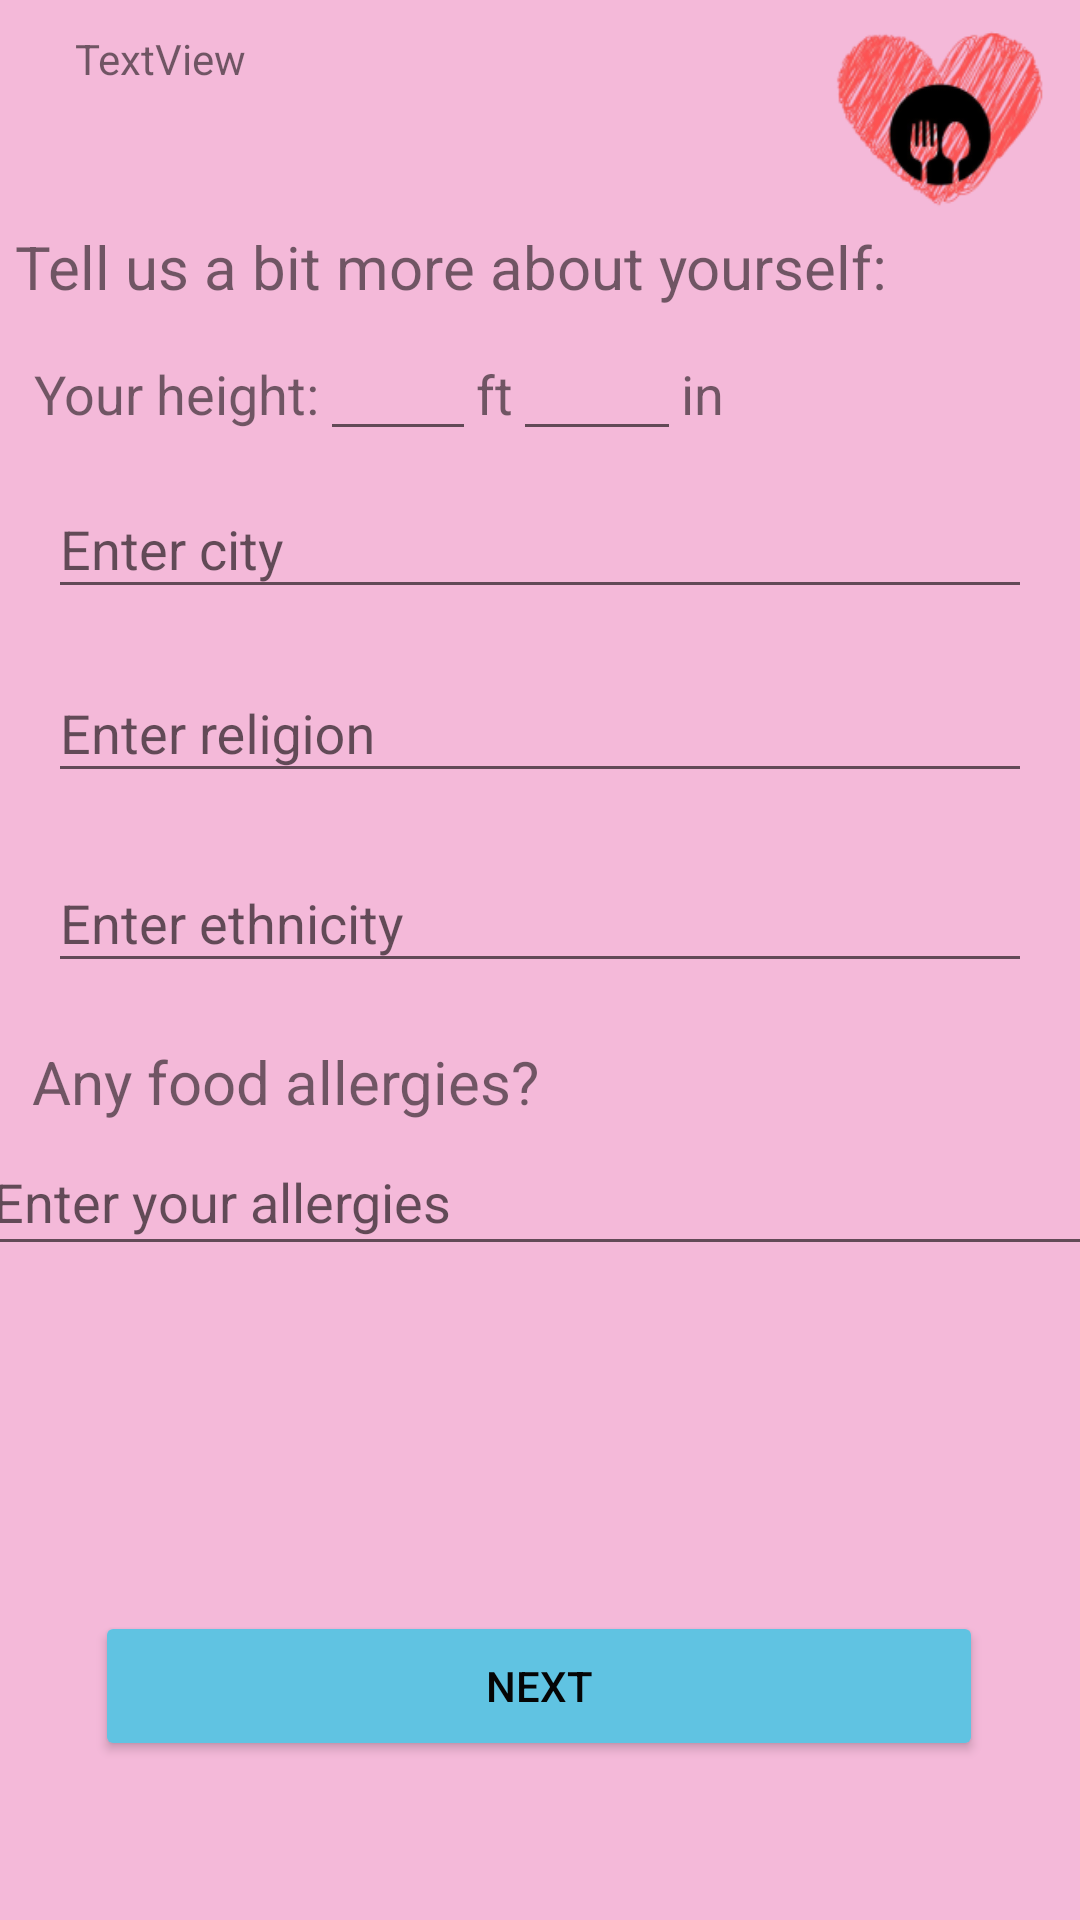

Layout XML and referenced resources for this Android screen:
<!-- AndroidManifest.xml: application theme Theme.AppCompat.Light.NoActionBar -->
<!-- res/layout/profile_setup2.xml -->
<?xml version="1.0" encoding="utf-8"?>
<androidx.constraintlayout.widget.ConstraintLayout xmlns:android="http://schemas.android.com/apk/res/android"
    xmlns:app="http://schemas.android.com/apk/res-auto"
    xmlns:tools="http://schemas.android.com/tools"
    android:layout_width="match_parent"
    android:layout_height="match_parent"
    android:background="#C3F2A5CF">

    <LinearLayout
        android:id="@+id/linearLayout2"
        android:layout_width="0dp"
        android:layout_height="60dp"
        android:layout_marginTop="10dp"
        android:orientation="horizontal"
        app:layout_constraintBottom_toBottomOf="parent"
        app:layout_constraintEnd_toEndOf="parent"
        app:layout_constraintStart_toStartOf="parent"
        app:layout_constraintTop_toTopOf="parent"
        app:layout_constraintVertical_bias="0.0">

        <ImageView
            android:id="@+id/imageView4"
            android:layout_width="60dp"
            android:layout_height="match_parent"
            android:layout_weight="1"
            app:srcCompat="@drawable/baseline_chevron_left_24" />

        <TextView
            android:id="@+id/textView5"
            android:layout_width="277dp"
            android:layout_height="match_parent"
            android:layout_weight="1"
            android:text="TextView" />

        <ImageView
            android:id="@+id/imageView5"
            android:layout_width="wrap_content"
            android:layout_height="wrap_content"
            android:layout_weight="1"
            app:srcCompat="@drawable/secondary_logo" />

    </LinearLayout>

    <TextView
        android:id="@+id/textView7"
        android:layout_width="wrap_content"
        android:layout_height="wrap_content"
        android:text="@string/profile_setup2_prompt"
        android:textSize="20sp"
        app:layout_constraintBottom_toBottomOf="parent"
        app:layout_constraintEnd_toEndOf="parent"
        app:layout_constraintHorizontal_bias="0.074"
        app:layout_constraintStart_toStartOf="parent"
        app:layout_constraintTop_toTopOf="parent"
        app:layout_constraintVertical_bias="0.123" />

    <LinearLayout
        android:id="@+id/linearLayout3"
        android:layout_width="wrap_content"
        android:layout_height="wrap_content"
        android:orientation="horizontal"
        app:layout_constraintBottom_toBottomOf="parent"
        app:layout_constraintEnd_toEndOf="parent"
        app:layout_constraintHorizontal_bias="0.087"
        app:layout_constraintStart_toStartOf="parent"
        app:layout_constraintTop_toTopOf="parent"
        app:layout_constraintVertical_bias="0.182">

        <TextView
            android:id="@+id/textView8"
            android:layout_width="wrap_content"
            android:layout_height="wrap_content"
            android:text="@string/height"
            android:textSize="18sp" />

        <EditText
            android:id="@+id/ft"
            android:layout_width="52dp"
            android:layout_height="wrap_content"
            android:layout_weight="1"
            android:contentDescription="@string/feet"
            android:ems="10"
            android:inputType="number" />

        <TextView
            android:id="@+id/textView9"
            android:layout_width="wrap_content"
            android:layout_height="wrap_content"
            android:layout_weight="1"
            android:text="@string/feet"
            android:textSize="18sp" />

        <EditText
            android:id="@+id/inch"
            android:layout_width="56dp"
            android:layout_height="wrap_content"
            android:layout_weight="1"
            android:contentDescription="@string/inches"
            android:ems="10"
            android:inputType="number" />

        <TextView
            android:id="@+id/textView10"
            android:layout_width="wrap_content"
            android:layout_height="wrap_content"
            android:layout_weight="1"
            android:text="@string/inches"
            android:textSize="18sp" />

    </LinearLayout>

    <androidx.recyclerview.widget.RecyclerView
        android:id="@+id/cityDropdown"
        android:layout_width="match_parent"
        android:layout_height="200dp"
        android:layout_marginHorizontal="16dp"
        android:background="@android:color/white"
        android:visibility="gone"
        app:layout_constraintTop_toBottomOf="@id/textInputLayout"
        app:layout_constraintStart_toStartOf="parent"
        app:layout_constraintEnd_toEndOf="parent"
        android:elevation="8dp"/>

    <com.google.android.material.textfield.TextInputLayout
        android:id="@+id/textInputLayout"
        android:layout_width="match_parent"
        android:layout_height="wrap_content"
        android:layout_margin="16dp"
        android:hint="Enter city"
        app:boxBackgroundMode="outline"
        app:hintEnabled="true"
        app:layout_constraintBottom_toBottomOf="parent"
        app:layout_constraintEnd_toEndOf="parent"
        app:layout_constraintStart_toStartOf="parent"
        app:layout_constraintTop_toTopOf="parent"
        app:layout_constraintVertical_bias="0.25">

        <com.google.android.material.textfield.TextInputEditText
            android:id="@+id/cityInput"
            android:layout_width="match_parent"
            android:layout_height="wrap_content"
            android:inputType="text" />
    </com.google.android.material.textfield.TextInputLayout>

    <androidx.recyclerview.widget.RecyclerView
        android:id="@+id/religionDropdown"
        android:layout_width="match_parent"
        android:layout_height="200dp"
        android:layout_marginHorizontal="16dp"
        android:background="@android:color/white"
        android:visibility="gone"
        app:layout_constraintTop_toBottomOf="@id/textInputLayout1"
        app:layout_constraintStart_toStartOf="parent"
        app:layout_constraintEnd_toEndOf="parent"
        android:elevation="8dp"/>

    <com.google.android.material.textfield.TextInputLayout
        android:id="@+id/textInputLayout1"
        android:layout_width="match_parent"
        android:layout_height="wrap_content"
        android:layout_margin="16dp"
        android:hint="Enter religion"
        app:boxBackgroundMode="outline"
        app:hintEnabled="true"
        app:layout_constraintBottom_toBottomOf="parent"
        app:layout_constraintEnd_toEndOf="parent"
        app:layout_constraintStart_toStartOf="parent"
        app:layout_constraintTop_toTopOf="parent"
        app:layout_constraintVertical_bias="0.359">

        <com.google.android.material.textfield.TextInputEditText
            android:id="@+id/religionInput"
            android:layout_width="match_parent"
            android:layout_height="wrap_content"
            android:inputType="text" />
    </com.google.android.material.textfield.TextInputLayout>

    <androidx.recyclerview.widget.RecyclerView
        android:id="@+id/ethnicityDropdown"
        android:layout_width="match_parent"
        android:layout_height="200dp"
        android:layout_marginHorizontal="16dp"
        android:background="@android:color/white"
        android:visibility="gone"
        app:layout_constraintTop_toBottomOf="@id/textInputLayout2"
        app:layout_constraintStart_toStartOf="parent"
        app:layout_constraintEnd_toEndOf="parent"
        android:elevation="8dp"/>

    <com.google.android.material.textfield.TextInputLayout
        android:id="@+id/textInputLayout2"
        android:layout_width="match_parent"
        android:layout_height="wrap_content"
        android:layout_margin="16dp"
        android:hint="Enter ethnicity"
        app:boxBackgroundMode="outline"
        app:hintEnabled="true"
        app:layout_constraintBottom_toBottomOf="parent"
        app:layout_constraintEnd_toEndOf="parent"
        app:layout_constraintHorizontal_bias="0.468"
        app:layout_constraintStart_toStartOf="parent"
        app:layout_constraintTop_toTopOf="parent"
        app:layout_constraintVertical_bias="0.472">

        <com.google.android.material.textfield.TextInputEditText
            android:id="@+id/ethnicityInput"
            android:layout_width="match_parent"
            android:layout_height="wrap_content"
            android:inputType="text" />
    </com.google.android.material.textfield.TextInputLayout>

    <EditText
        android:id="@+id/allergies"
        android:layout_width="382dp"
        android:layout_height="46dp"
        android:ems="10"
        android:inputType="text"
        android:hint="@string/enter_allergies"
        app:layout_constraintBottom_toBottomOf="parent"
        app:layout_constraintEnd_toEndOf="parent"
        app:layout_constraintHorizontal_bias="0.31"
        app:layout_constraintStart_toStartOf="parent"
        app:layout_constraintTop_toTopOf="parent"
        app:layout_constraintVertical_bias="0.633" />

    <TextView
        android:id="@+id/textView15"
        android:layout_width="wrap_content"
        android:layout_height="wrap_content"
        android:text="@string/allergies"
        android:textSize="20sp"
        app:layout_constraintBottom_toBottomOf="parent"
        app:layout_constraintEnd_toEndOf="parent"
        app:layout_constraintHorizontal_bias="0.056"
        app:layout_constraintStart_toStartOf="parent"
        app:layout_constraintTop_toTopOf="parent"
        app:layout_constraintVertical_bias="0.566" />

    <Button
    android:id="@+id/next"
    android:layout_width="296dp"
    android:layout_height="50dp"
    android:backgroundTint="#60C3E2"
    android:text="@string/next"
    android:textColor="#050505"
    app:layout_constraintBottom_toBottomOf="parent"
    app:layout_constraintEnd_toEndOf="parent"
    app:layout_constraintHorizontal_bias="0.495"
    app:layout_constraintStart_toStartOf="parent"
    app:layout_constraintTop_toTopOf="parent"
    app:layout_constraintVertical_bias="0.91" />

</androidx.constraintlayout.widget.ConstraintLayout>
<!-- resources referenced by this layout -->
<resources>
  <!-- drawable secondary_logo: png bitmap (drawable, 25768 bytes) -->
  <string name="allergies">Any food allergies?</string>
  <string name="enter_allergies">Enter your allergies</string>
  <string name="feet">ft</string>
  <string name="height">Your height:</string>
  <string name="inches">in</string>
  <string name="next">Next</string>
  <string name="profile_setup2_prompt">Tell us a bit more about yourself:</string>
</resources>
